Run: headless pygame with SDL's dummy video driver; simulated clock (each Clock.tick advances the game by its frame time, no real sleeping); random seed 0; keys injected as events and as key.get_pressed() state; no mouse input.
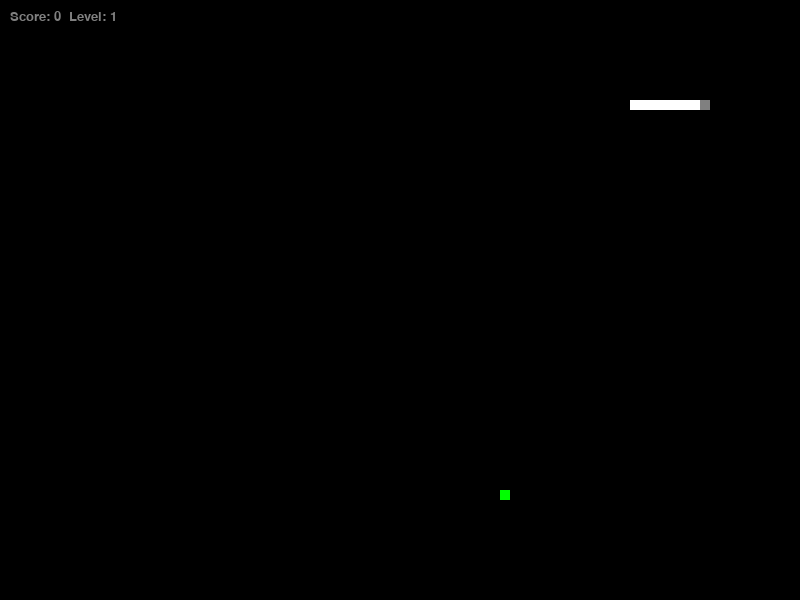
Frame 1 of 2 · flips 1–60 · no input
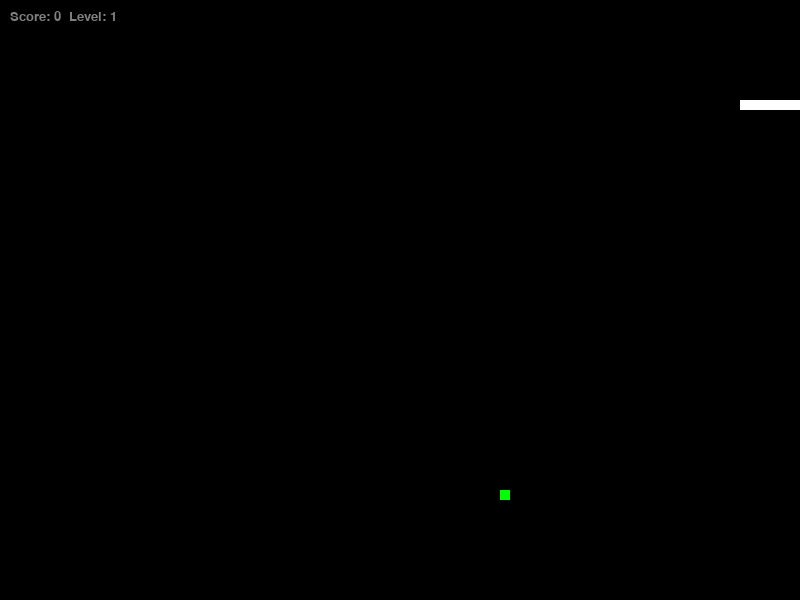
Frame 2 of 2 · flips 61–180 · tapped SPACE, RETURN · held RIGHT (→), D (game ended)

The pygame program that drew these frames:

import pygame
import random
import time

pygame.init()

width = 800
height = 600
screen = pygame.display.set_mode((width, height))
done = False
score = 0
level = 1
speed = 150

# Head and body coordinates
coor_head = [100, 100]
coor_body = [[30, 100], [40, 100], [50, 100], [60, 100], [70, 100], [80, 100], [90, 100], [100, 100]]

# Direction
next_dir = "r"
direc = "r"

# Food data structure
class Food:
    def __init__(self):
        self.position = self.generate_position()
        self.weight = random.choice([1, 3, 5])
        self.spawn_time = time.time()

    def generate_position(self):
        while True:
            x = random.randrange(1, width // 10) * 10
            y = random.randrange(1, height // 10) * 10
            if [x, y] not in coor_body:
                return [x, y]

    def is_expired(self):
        return time.time() - self.spawn_time > 8  # 8 seconds lifetime

# Initial food
current_food = Food()

def score_update(font, size, color):
    score_font = pygame.font.SysFont(font, size)
    score_render = score_font.render(f"Score: {score}  Level: {level}", True, color)
    screen.blit(score_render, (10, 10))

def game_over_message(font, size, color):
    game_font = pygame.font.SysFont(font, size)
    text = game_font.render(f"Game Over, final score: {score}", True, color)
    screen.blit(text, (100, 250))
    pygame.display.update()
    pygame.time.delay(3000)

while not done:
    for event in pygame.event.get():
        if event.type == pygame.QUIT:
            done = True
        if event.type == pygame.KEYDOWN:
            if event.key == pygame.K_RIGHT:
                next_dir = "r"
            if event.key == pygame.K_LEFT:
                next_dir = "l"
            if event.key == pygame.K_UP:
                next_dir = "u"
            if event.key == pygame.K_DOWN:
                next_dir = "d"

#Collision with self
    for seg in coor_body[:-1]:
        if coor_head == seg:
            game_over_message("times new roman", 50, (255, 0, 0))
            done = True

#Collision with wall
    if coor_head[0] < 0 or coor_head[0] >= width or coor_head[1] < 0 or coor_head[1] >= height:
        game_over_message("times new roman", 50, (255, 0, 0))
        done = True

#Update direction
    if next_dir == "r" and direc != "l":
        direc = "r"
    if next_dir == "l" and direc != "r":
        direc = "l"
    if next_dir == "u" and direc != "d":
        direc = "u"
    if next_dir == "d" and direc != "u":
        direc = "d"

#Move snake head
    if direc == "r":
        coor_head[0] += 10
    if direc == "l":
        coor_head[0] -= 10
    if direc == "u":
        coor_head[1] -= 10
    if direc == "d":
        coor_head[1] += 10

    new_coor = [coor_head[0], coor_head[1]]
    coor_body.append(new_coor)
    coor_body.pop(0)

#Eat food
    if coor_head == current_food.position:
        score += current_food.weight * 10
        for _ in range(current_food.weight):
            coor_body.insert(0, coor_body[0])  # Grow per weight
        current_food = Food()

#Replace expired food
    if current_food.is_expired():
        current_food = Food()

#Level and speed increase
    if score % 30 == 0 and score != 0:
        level = score // 30 + 1
        speed = max(80, speed - (level * 2))

#Draw everything
    screen.fill((0, 0, 0))
    pygame.draw.rect(screen, (0, 255, 0), pygame.Rect(current_food.position[0], current_food.position[1], 10, 10))

    for el in coor_body:
        pygame.draw.rect(screen, (255, 255, 255), pygame.Rect(el[0], el[1], 10, 10))
    pygame.draw.rect(screen, (128, 128, 128), pygame.Rect(coor_head[0], coor_head[1], 10, 10))

    score_update("times new roman", 20, (128, 128, 128))
    pygame.display.flip()
    pygame.time.delay(speed)

pygame.quit()
